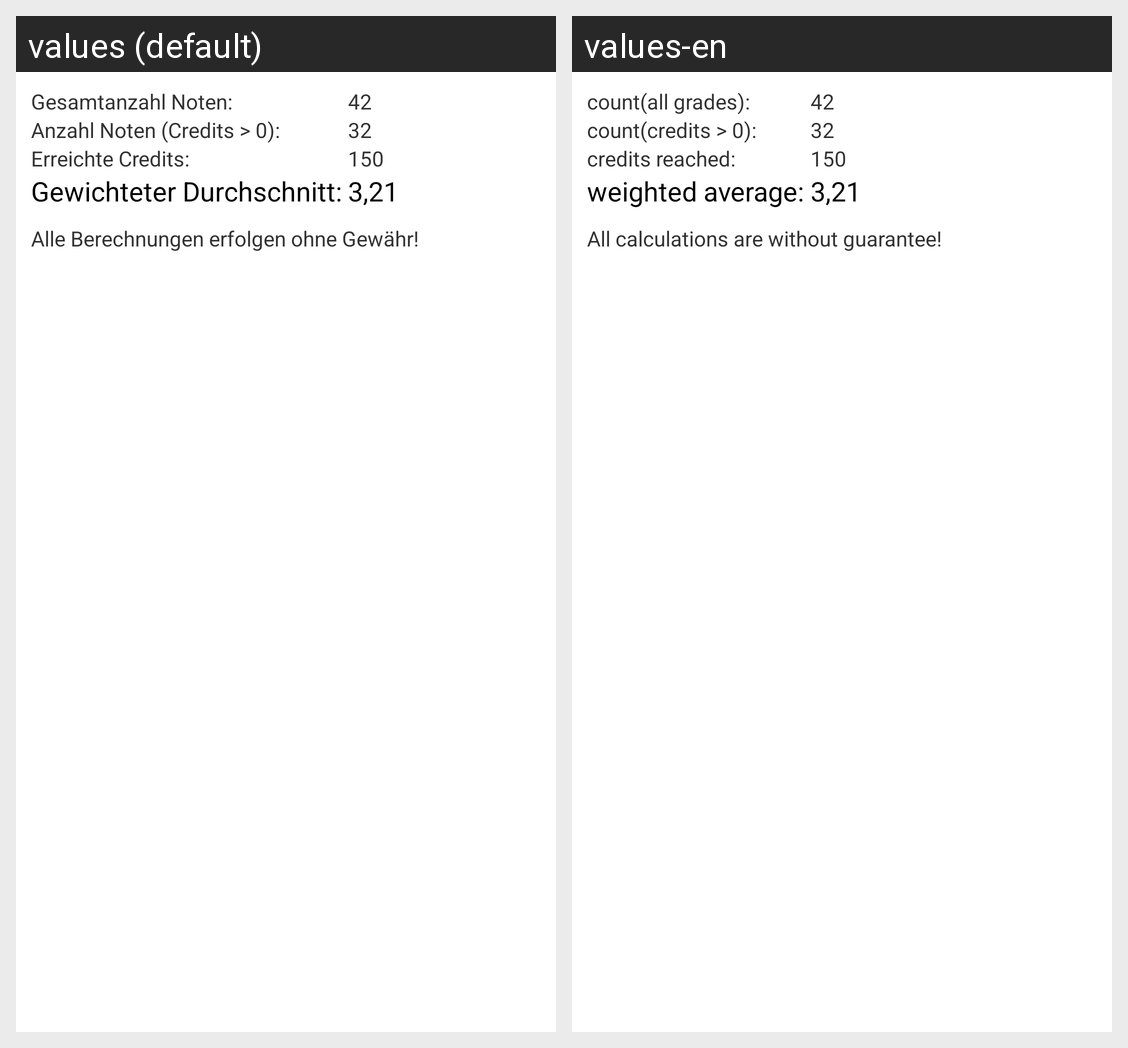

This grid shows one Android layout under two languages. Give, for every string resource on the screen, its name, the default text and each shown locale's text.
Android screen res/layout/dialog_average_grad.xml rendered under 2 locales, left to right: values (default), values-en. Device: Nexus 5 (rendered at 1080×1920; each locale shown at half size, 540×960, under a caption strip naming it); theme AppTheme.
Strings drawn on this screen, with the default value and each locale's value (text and hints the layout hard-codes, and strings that could not be matched under every locale, appear in the picture but are not listed):

average_count_all
  values: Gesamtanzahl Noten:
  values-en: count(all grades):

average_count_credits
  values: Anzahl Noten (Credits > 0):
  values-en: count(credits > 0):

average_sum_credits
  values: Erreichte Credits:
  values-en: credits reached:

average_weighted
  values: Gewichteter Durchschnitt:
  values-en: weighted average:

average_without_guarantee
  values: Alle Berechnungen erfolgen ohne Gewähr!
  values-en: All calculations are without guarantee!
